4-way image classification set "classification" from GitHub (DylanHughes02/fruit-detection-project); label vocabulary: apple, banana, orange, pear.

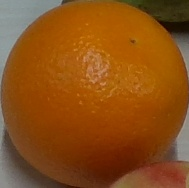
Label: orange

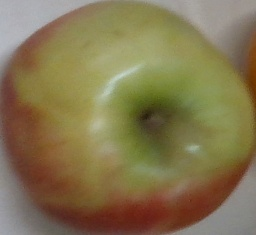
Label: apple

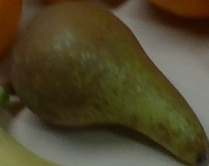
Label: pear

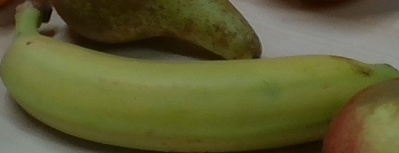
Label: banana

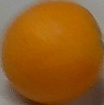
Label: orange

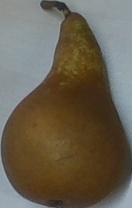
Label: pear
